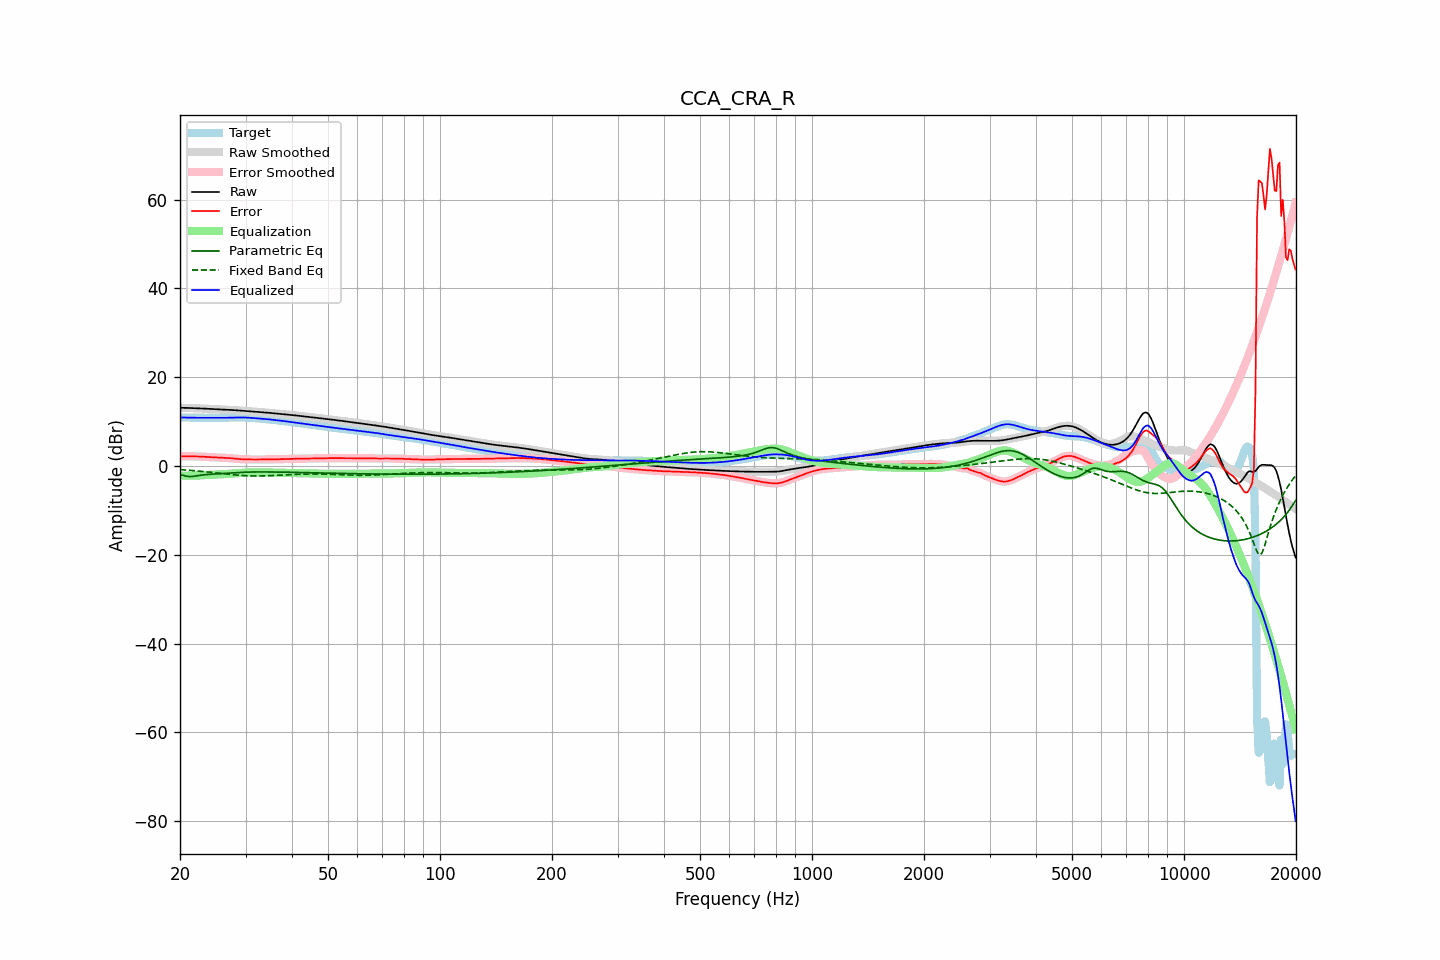

Source data for this figure (header and first rows):
frequency, raw, error, smoothed, error_smoothed, equalization, parametric_eq, fixed_band_eq, equalized_raw, equalized_smoothed, target
20.00, 13.11, 2.19, 13.11, 2.19, -2.19, -1.91, -0.82, 10.92, 10.92, 10.92
20.20, 13.10, 2.19, 13.10, 2.19, -2.19, -2.02, -0.85, 10.91, 10.92, 10.91
20.40, 13.10, 2.19, 13.10, 2.19, -2.19, -2.13, -0.87, 10.91, 10.91, 10.91
20.61, 13.09, 2.19, 13.09, 2.19, -2.19, -2.22, -0.90, 10.90, 10.90, 10.90
20.81, 13.08, 2.19, 13.08, 2.19, -2.19, -2.31, -0.92, 10.89, 10.89, 10.89
21.02, 13.07, 2.18, 13.07, 2.18, -2.18, -2.34, -0.95, 10.88, 10.88, 10.88
21.23, 13.05, 2.18, 13.05, 2.18, -2.18, -2.38, -0.98, 10.87, 10.87, 10.88
21.44, 13.04, 2.17, 13.04, 2.17, -2.17, -2.37, -1.01, 10.87, 10.87, 10.87
21.66, 13.03, 2.17, 13.03, 2.17, -2.17, -2.35, -1.04, 10.86, 10.86, 10.86
21.87, 13.02, 2.16, 13.02, 2.16, -2.16, -2.30, -1.07, 10.86, 10.86, 10.86
22.09, 13.00, 2.15, 13.00, 2.15, -2.15, -2.25, -1.10, 10.85, 10.85, 10.85
22.31, 12.99, 2.14, 12.99, 2.14, -2.14, -2.19, -1.13, 10.85, 10.85, 10.85
22.54, 12.98, 2.13, 12.98, 2.13, -2.13, -2.14, -1.16, 10.85, 10.85, 10.85
22.76, 12.96, 2.11, 12.96, 2.11, -2.11, -2.08, -1.20, 10.85, 10.85, 10.85
22.99, 12.94, 2.09, 12.94, 2.09, -2.09, -2.03, -1.23, 10.85, 10.85, 10.85
23.22, 12.92, 2.08, 12.92, 2.08, -2.07, -1.99, -1.27, 10.85, 10.85, 10.85
23.45, 12.90, 2.05, 12.90, 2.05, -2.05, -1.95, -1.30, 10.85, 10.85, 10.85
23.69, 12.88, 2.03, 12.88, 2.03, -2.03, -1.92, -1.34, 10.85, 10.85, 10.85
23.92, 12.86, 2.01, 12.86, 2.01, -2.01, -1.89, -1.38, 10.85, 10.85, 10.85
24.16, 12.84, 1.99, 12.84, 1.99, -1.99, -1.86, -1.42, 10.85, 10.85, 10.85
24.40, 12.82, 1.96, 12.82, 1.96, -1.97, -1.84, -1.46, 10.86, 10.86, 10.86
24.65, 12.80, 1.94, 12.80, 1.94, -1.95, -1.82, -1.50, 10.86, 10.86, 10.86
24.89, 12.78, 1.92, 12.78, 1.92, -1.93, -1.79, -1.53, 10.86, 10.86, 10.86
25.14, 12.76, 1.91, 12.76, 1.91, -1.91, -1.77, -1.58, 10.85, 10.85, 10.86
25.39, 12.74, 1.89, 12.74, 1.89, -1.89, -1.75, -1.62, 10.85, 10.85, 10.85
25.65, 12.73, 1.87, 12.73, 1.87, -1.88, -1.73, -1.66, 10.85, 10.85, 10.85
25.91, 12.71, 1.86, 12.71, 1.86, -1.86, -1.70, -1.70, 10.85, 10.85, 10.85
26.16, 12.69, 1.84, 12.69, 1.85, -1.85, -1.68, -1.74, 10.85, 10.85, 10.85
26.43, 12.68, 1.83, 12.68, 1.83, -1.83, -1.65, -1.78, 10.85, 10.85, 10.85
26.69, 12.67, 1.81, 12.67, 1.81, -1.81, -1.62, -1.82, 10.86, 10.86, 10.85
26.96, 12.65, 1.79, 12.65, 1.79, -1.78, -1.60, -1.86, 10.87, 10.87, 10.86
27.23, 12.64, 1.77, 12.64, 1.76, -1.75, -1.57, -1.89, 10.88, 10.88, 10.87
27.50, 12.62, 1.73, 12.62, 1.73, -1.72, -1.55, -1.93, 10.89, 10.89, 10.89
27.77, 12.59, 1.69, 12.59, 1.69, -1.69, -1.53, -1.97, 10.90, 10.90, 10.90
28.05, 12.57, 1.65, 12.57, 1.65, -1.65, -1.50, -2.00, 10.91, 10.91, 10.92
28.33, 12.54, 1.61, 12.54, 1.61, -1.62, -1.48, -2.04, 10.92, 10.92, 10.93
28.62, 12.51, 1.58, 12.51, 1.58, -1.59, -1.46, -2.07, 10.92, 10.92, 10.93
28.90, 12.49, 1.55, 12.49, 1.55, -1.56, -1.45, -2.10, 10.92, 10.92, 10.93
29.19, 12.46, 1.53, 12.46, 1.53, -1.54, -1.43, -2.12, 10.92, 10.92, 10.93
29.48, 12.44, 1.52, 12.44, 1.52, -1.52, -1.42, -2.15, 10.92, 10.92, 10.92
29.78, 12.42, 1.51, 12.42, 1.51, -1.50, -1.40, -2.17, 10.91, 10.91, 10.91
30.08, 12.39, 1.50, 12.39, 1.50, -1.49, -1.39, -2.19, 10.90, 10.90, 10.90
30.38, 12.37, 1.49, 12.37, 1.49, -1.48, -1.38, -2.21, 10.89, 10.89, 10.88
30.68, 12.34, 1.47, 12.34, 1.47, -1.47, -1.37, -2.23, 10.87, 10.87, 10.87
30.99, 12.30, 1.46, 12.31, 1.46, -1.46, -1.36, -2.24, 10.84, 10.84, 10.85
31.30, 12.27, 1.45, 12.27, 1.45, -1.46, -1.36, -2.25, 10.81, 10.81, 10.82
31.61, 12.24, 1.45, 12.24, 1.45, -1.46, -1.35, -2.25, 10.78, 10.78, 10.79
31.93, 12.21, 1.45, 12.21, 1.45, -1.45, -1.35, -2.26, 10.76, 10.76, 10.76
32.24, 12.18, 1.45, 12.18, 1.45, -1.45, -1.34, -2.26, 10.73, 10.73, 10.72
32.57, 12.15, 1.46, 12.15, 1.46, -1.45, -1.34, -2.26, 10.70, 10.70, 10.69
32.89, 12.13, 1.46, 12.12, 1.46, -1.45, -1.34, -2.25, 10.67, 10.67, 10.67
33.22, 12.10, 1.46, 12.10, 1.46, -1.46, -1.34, -2.25, 10.64, 10.64, 10.64
33.55, 12.07, 1.46, 12.07, 1.46, -1.46, -1.34, -2.24, 10.61, 10.61, 10.62
33.89, 12.04, 1.46, 12.04, 1.46, -1.46, -1.34, -2.23, 10.58, 10.58, 10.59
34.23, 12.01, 1.46, 12.01, 1.46, -1.46, -1.34, -2.22, 10.55, 10.55, 10.55
34.57, 11.98, 1.47, 11.98, 1.47, -1.47, -1.35, -2.20, 10.51, 10.51, 10.51
34.92, 11.95, 1.48, 11.95, 1.48, -1.47, -1.35, -2.19, 10.47, 10.47, 10.47
35.27, 11.91, 1.48, 11.91, 1.48, -1.48, -1.35, -2.17, 10.43, 10.43, 10.43
35.62, 11.88, 1.49, 11.88, 1.49, -1.49, -1.36, -2.15, 10.39, 10.39, 10.39
35.97, 11.85, 1.50, 11.85, 1.50, -1.50, -1.36, -2.13, 10.35, 10.35, 10.35
... 635 more rows
